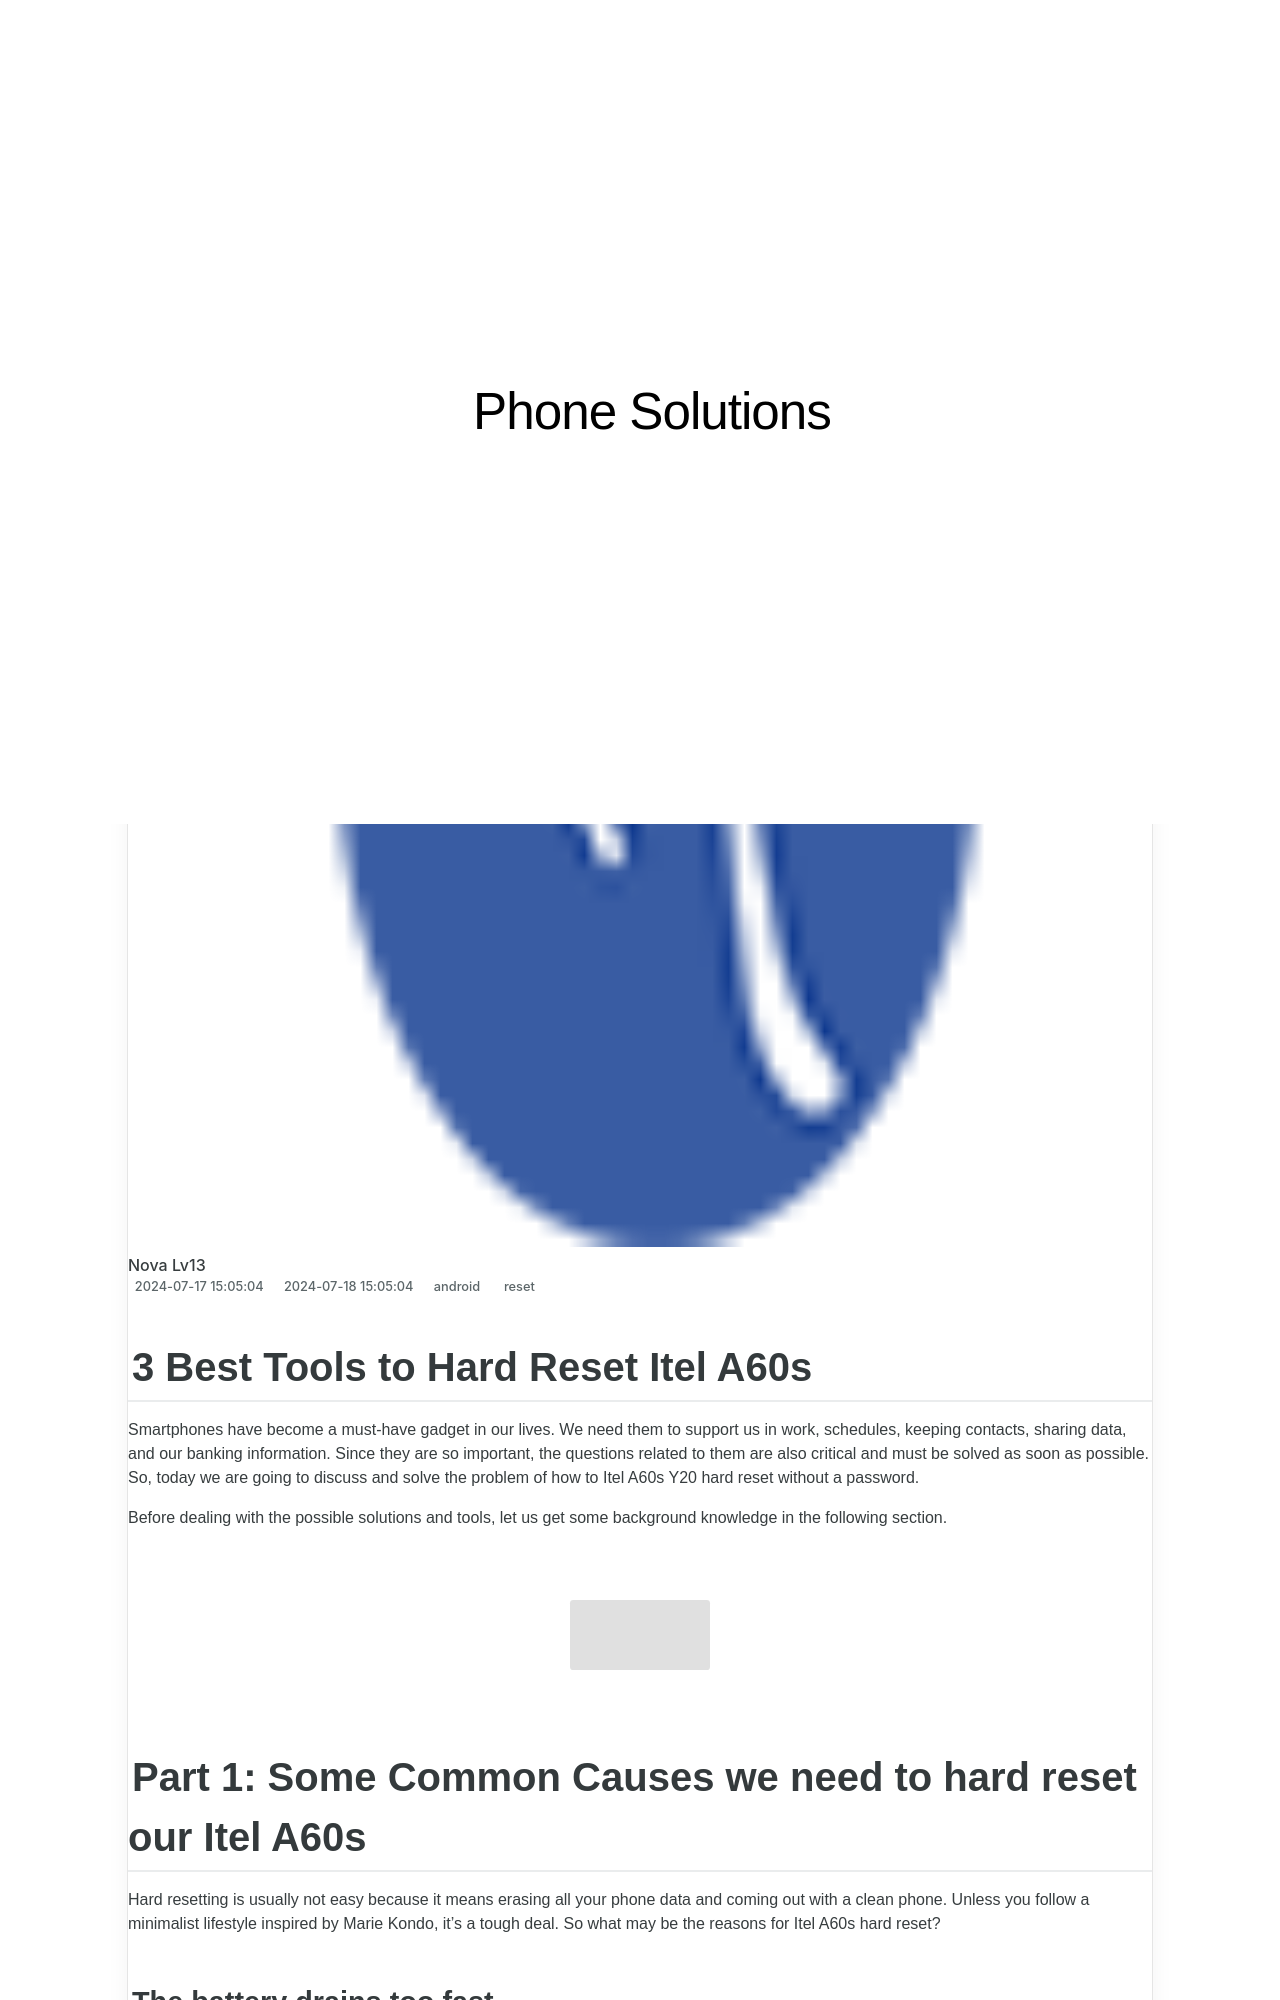

repository: techidaily/site-phone-solutions · page: 3-best-tools-to-hard-reset-itel-a60s-drfone-by-drfone-reset-android-reset-android/index.html · generator: jekyll

---
title: 3 Best Tools to Hard Reset Itel A60s | Dr.fone
date: 2024-07-17T15:05:04.749Z
updated: 2024-07-18T15:05:04.749Z
tags: 
  - reset
categories:
  - android
description: This article describes 3 Best Tools to Hard Reset Itel A60s
excerpt: This article describes 3 Best Tools to Hard Reset Itel A60s
keywords: factory reset,Itel A60s soft reset,hard reset,Itel A60s hard reset,soft reset,Itel A60s factory reset
thumbnail: https://thmb.techidaily.com/4413b601ad195439beff9581253d1c8f619535fc721b43b4dca709d022c56e41.jpg
---
